Labelled photos from "dataset", an image-classification folder in EnzoCorainiBarbieri/Trabalho_IA_EPI. The possible labels are: capacete, colete de segurança, luvas de proteção, sem epi, óculos de proteção.

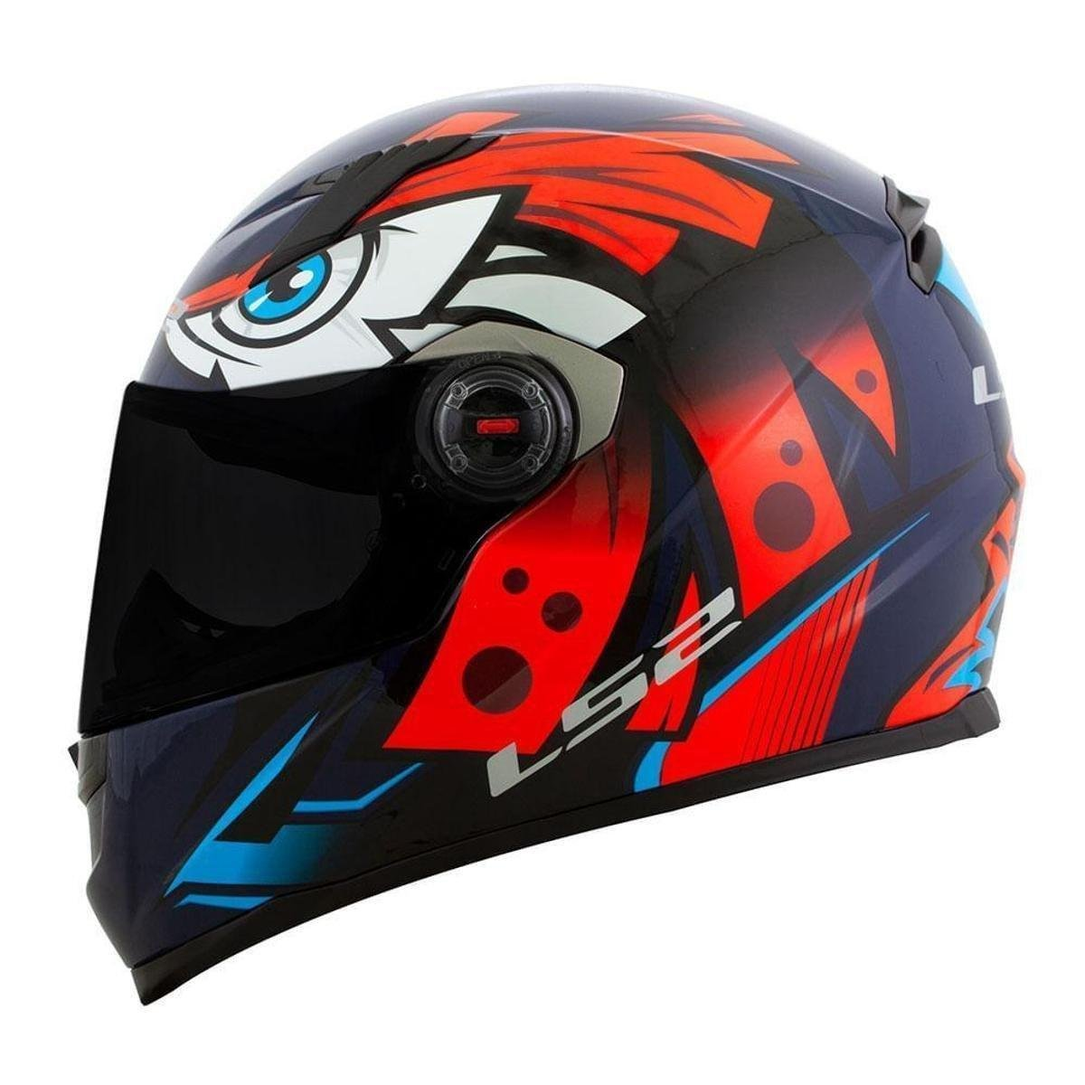
Label: capacete

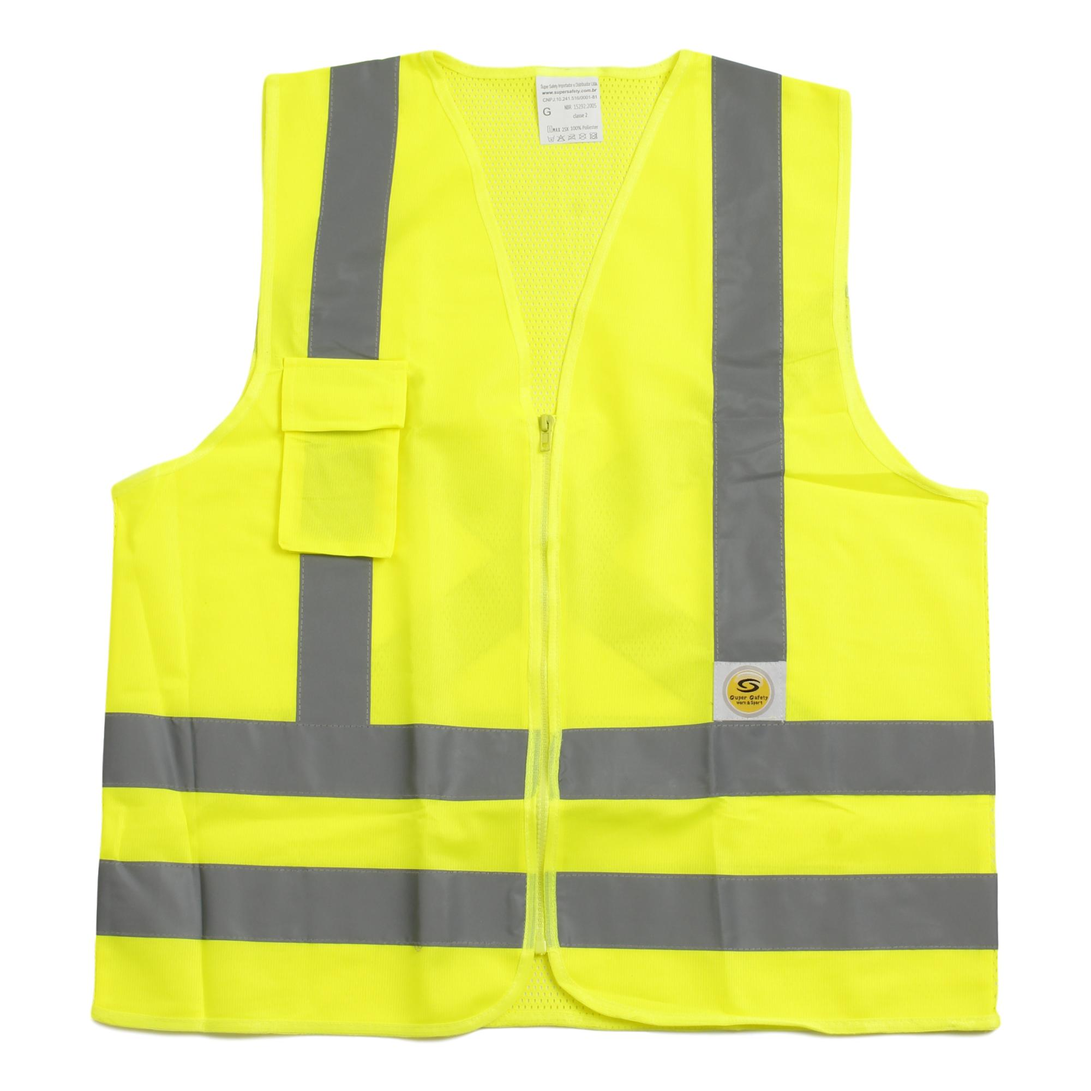
Label: colete de segurança

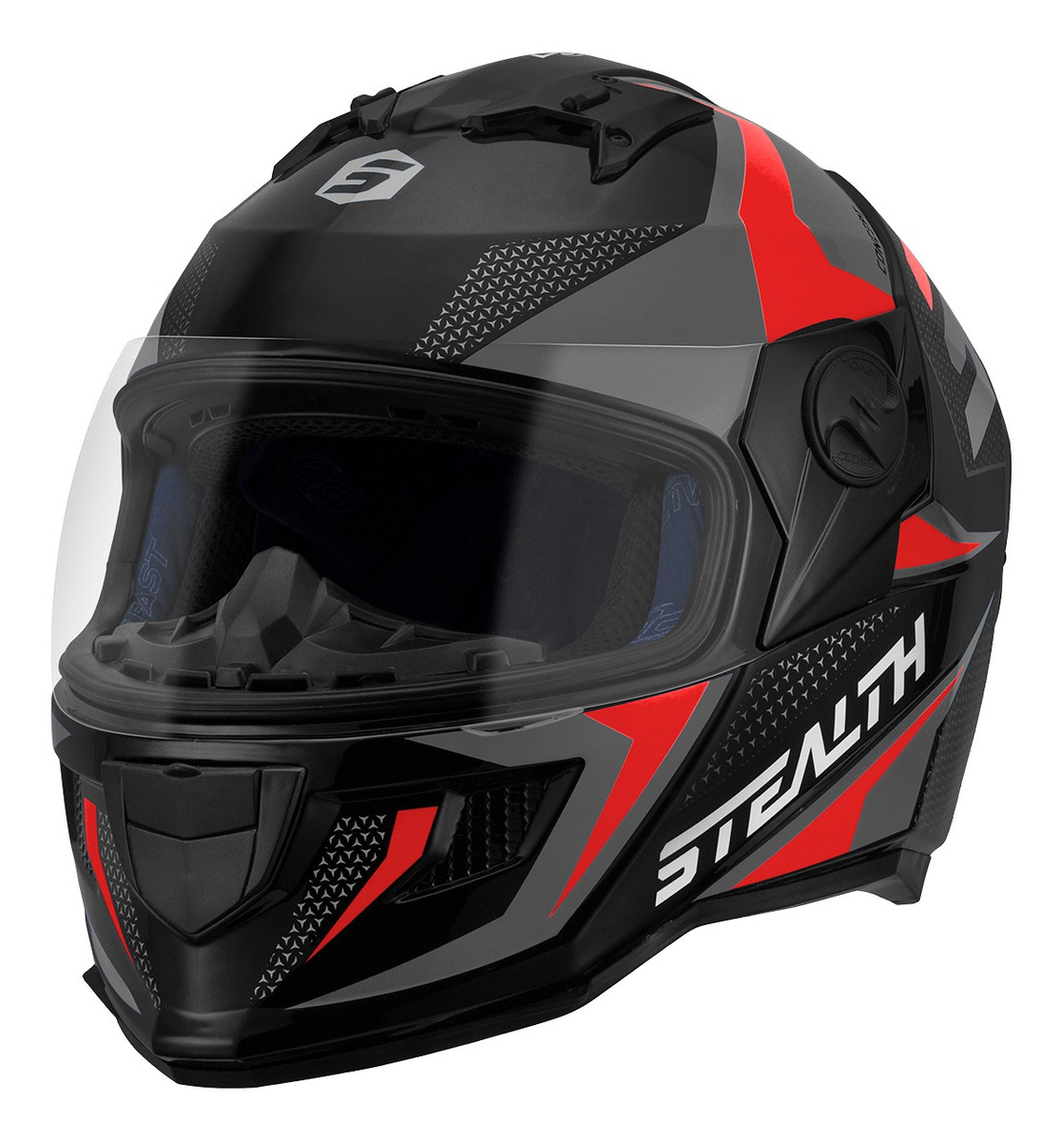
Label: capacete

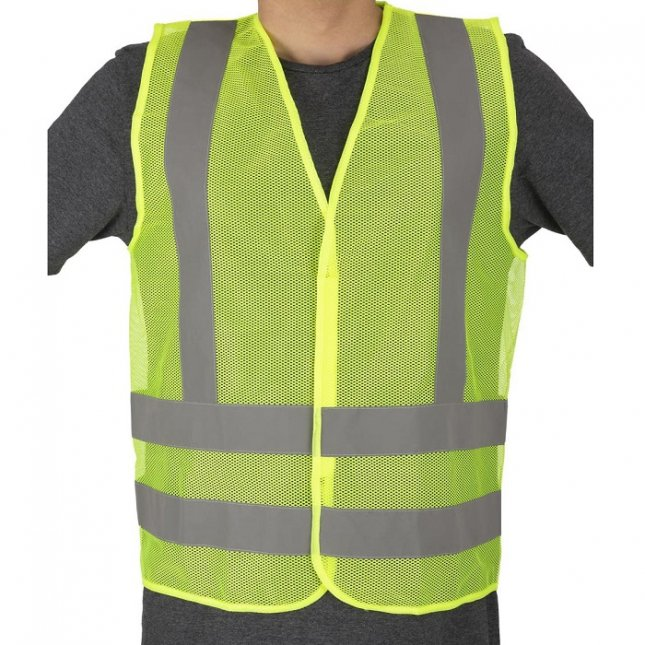
Label: colete de segurança

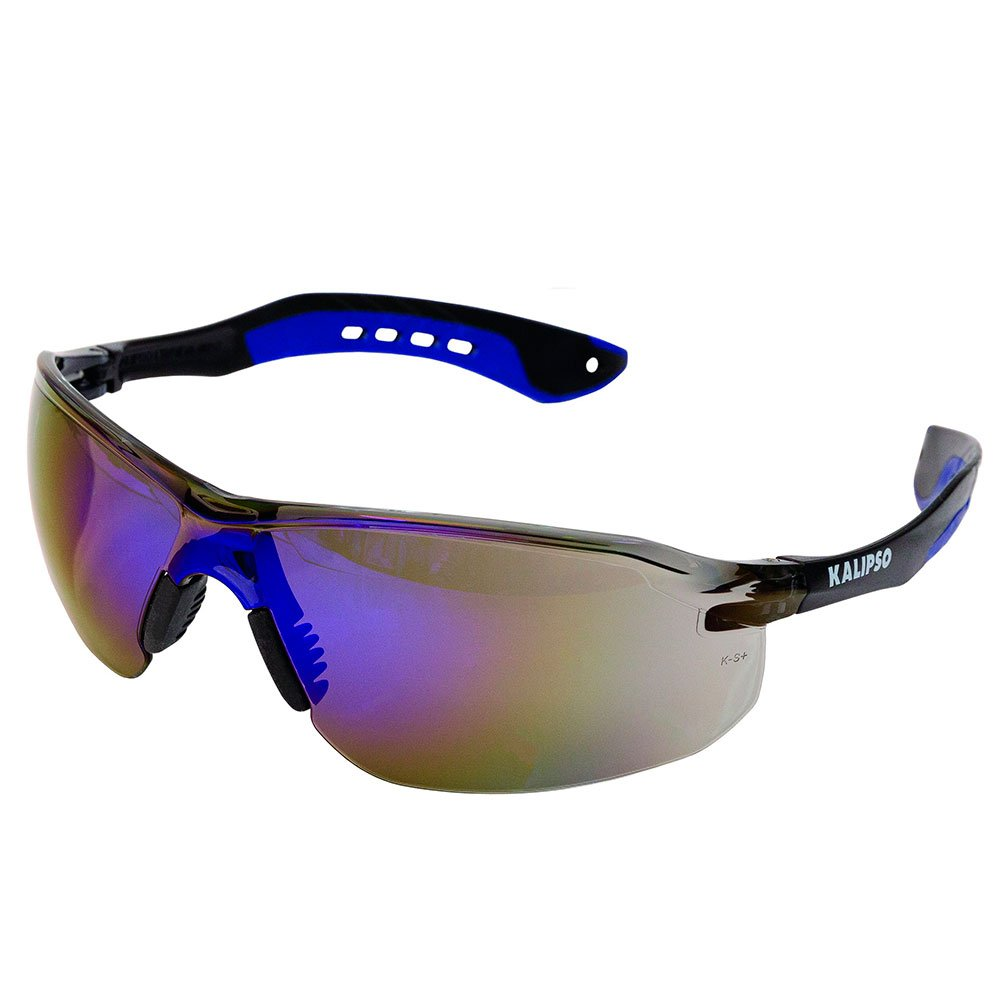
Label: óculos de proteção

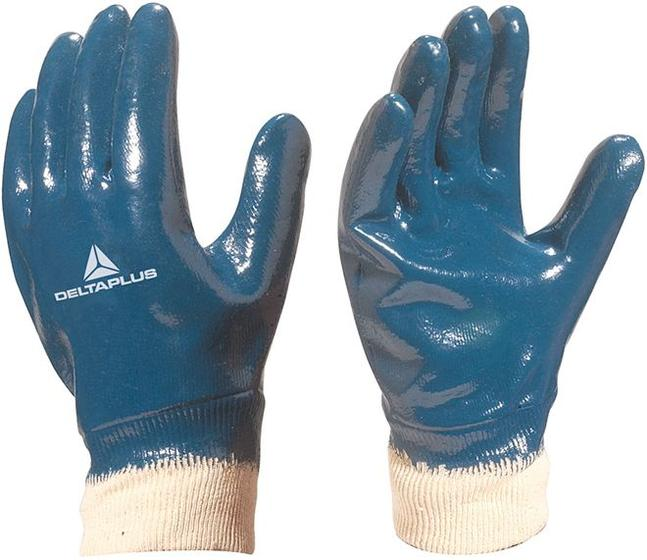
Label: luvas de proteção
